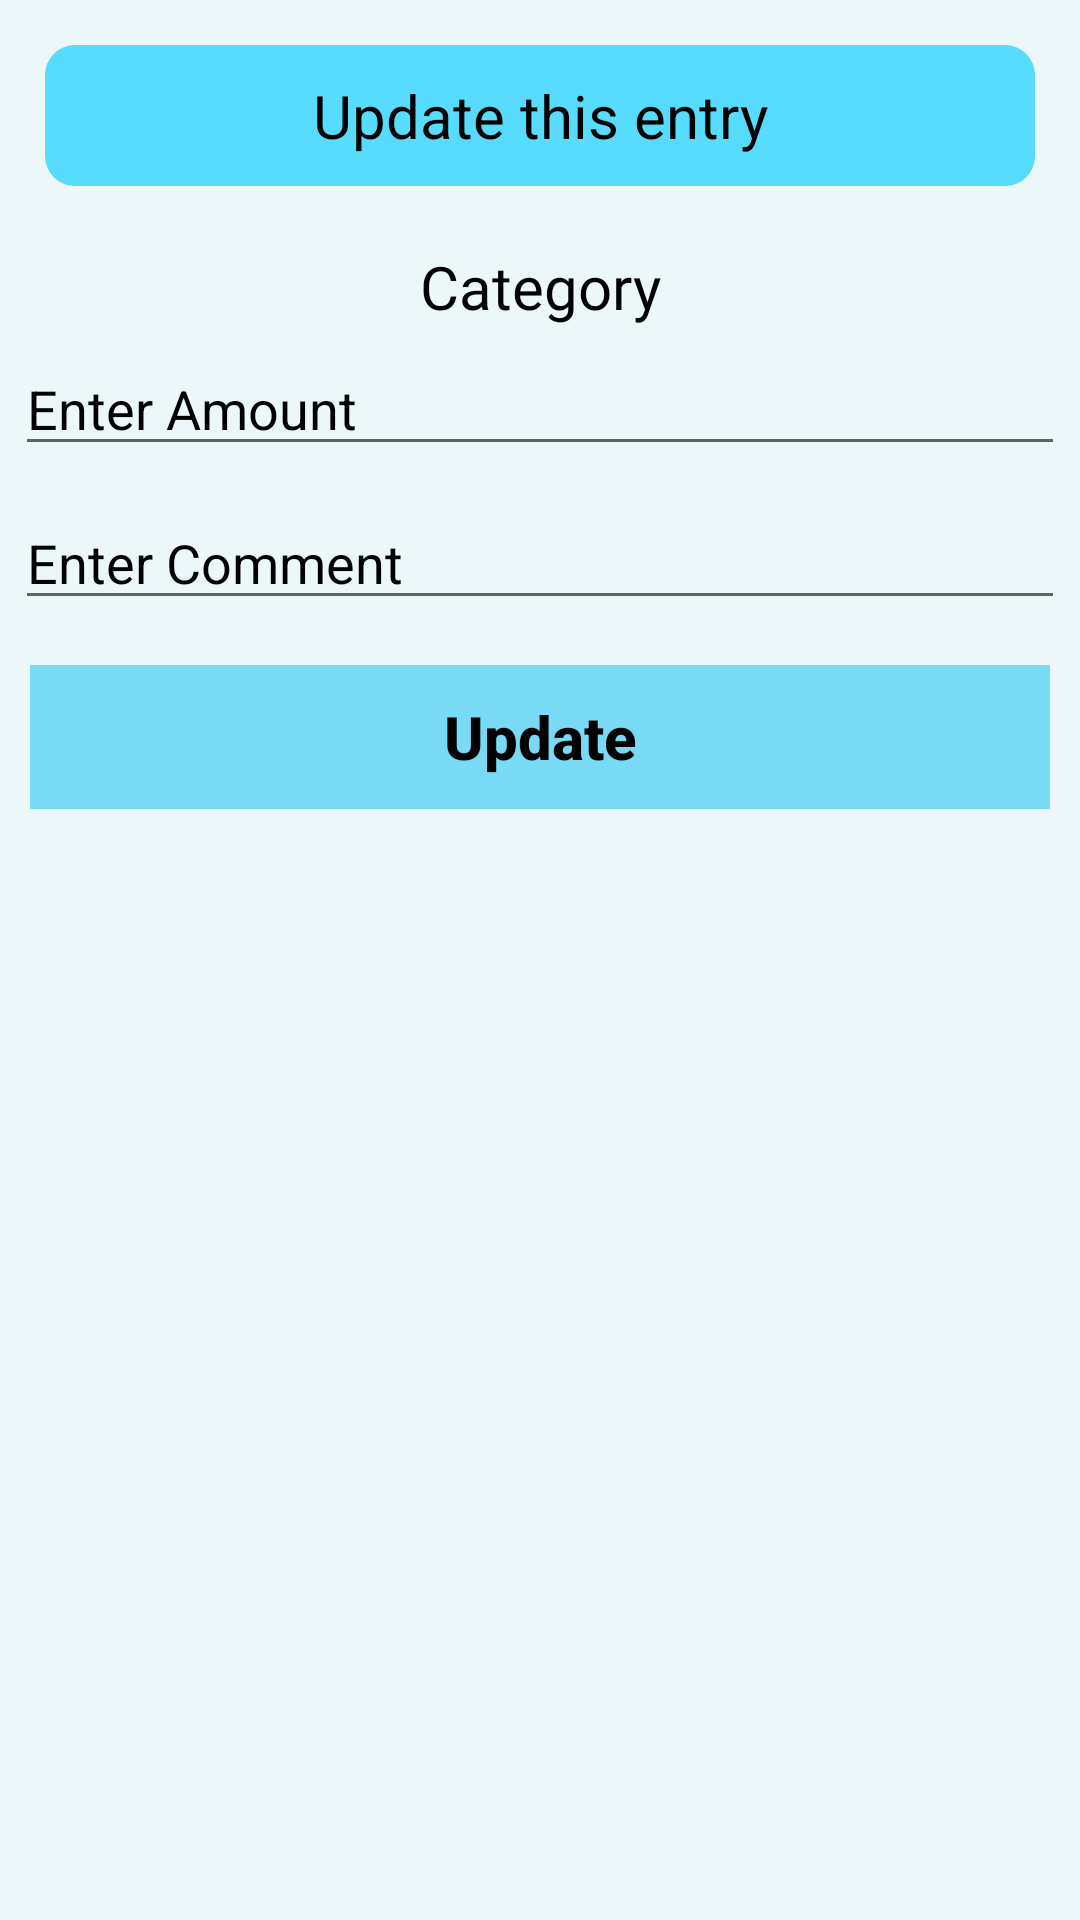

Android layout source for this screen:
<!-- AndroidManifest.xml: application theme Theme.MoneyManagerApp -->
<!-- res/layout/layout_update.xml -->
<?xml version="1.0" encoding="utf-8"?>
<LinearLayout xmlns:android="http://schemas.android.com/apk/res/android"
    android:layout_width="match_parent"
    android:layout_height="match_parent"
    android:orientation="vertical"
    android:layout_margin="10dp"
    android:background="#FFECF7FA">

    <TextView
        android:layout_width="match_parent"
        android:layout_height="47dp"
        android:layout_marginTop="5dp"
        android:gravity="center"
        android:text="Update this entry"
        android:textColor="@color/black"
        android:layout_margin="15dp"
        android:textSize="20sp"
        android:background="@drawable/curved_shapebg"/>
    <TextView
        android:id="@+id/itemName"
        android:layout_width="match_parent"
        android:layout_height="wrap_content"
        android:text="Category"
        android:gravity="center"
        android:layout_marginTop="5dp"
        android:textColor="@color/black"
        android:textSize="20sp"
        android:fontFamily="@font/muli_black"/>
    <EditText
        android:layout_width="match_parent"
        android:layout_height="wrap_content"
        android:layout_margin="5dp"
        android:hint="Enter Amount"
        android:inputType="number"
        android:id="@+id/amount"
        android:textColorHint="@color/black"
        android:textColor="@color/black"/>
    <EditText
        android:layout_width="match_parent"
        android:layout_height="wrap_content"
        android:hint="Enter Comment"
        android:inputType="textCapSentences"
        android:id="@+id/note"
        android:layout_margin="5dp"
        android:textColorHint="@color/black"
        android:textColor="@color/black"/>

    <LinearLayout
        android:layout_width="match_parent"
        android:layout_height="wrap_content"
        android:orientation="vertical">

        <LinearLayout
            android:layout_width="match_parent"
            android:layout_height="wrap_content"
            android:layout_margin="10dp"
            android:orientation="horizontal">

            <RelativeLayout
                android:layout_width="0dp"
                android:layout_height="wrap_content"
                android:layout_weight="0">











            </RelativeLayout>

            <RelativeLayout
                android:layout_width="0dp"
                android:layout_height="wrap_content"
                android:layout_weight="1">

                <Button
                    android:id="@+id/updateBtn"
                    android:layout_width="match_parent"
                    android:layout_height="wrap_content"
                    android:background="#78DAF4"
                    android:text="Update"
                    android:textAllCaps="false"
                    android:textColor="@color/black"
                    android:textSize="20sp"
                    android:textStyle="bold" />


            </RelativeLayout>

        </LinearLayout>


    </LinearLayout>


</LinearLayout>
<!-- resources referenced by this layout -->
<resources>
  <color name="black">#FF000000</color>
  <!-- drawable curved_shapebg (drawable-v24) -->
  <?xml version="1.0" encoding="utf-8"?>
  <shape xmlns:android="http://schemas.android.com/apk/res/android" android:shape="rectangle">
  <corners android:radius="10dp" />
      <solid android:color="#57DBFF"/>
  </shape>
  <style name="Theme.MoneyManagerApp" parent="Theme.AppCompat.Light.NoActionBar">
          
          <item name="colorPrimary">@color/purple_500</item>
          <item name="colorPrimaryVariant">@color/purple_700</item>
          <item name="colorOnPrimary">@color/white</item>
          
          <item name="colorSecondary">@color/teal_200</item>
          <item name="colorSecondaryVariant">@color/teal_700</item>
          <item name="colorOnSecondary">@color/black</item>
          
          <item name="android:statusBarColor" tools:targetApi="l">?attr/colorPrimaryVariant</item>
          
      </style>
  <color name="purple_500">#FF6200EE</color>
  <color name="purple_700">#FFECF7FA</color>
  <color name="white">#FFFFFFFF</color>
  <color name="teal_200">#FF03DAC5</color>
  <color name="teal_700">#FF018786</color>
</resources>
